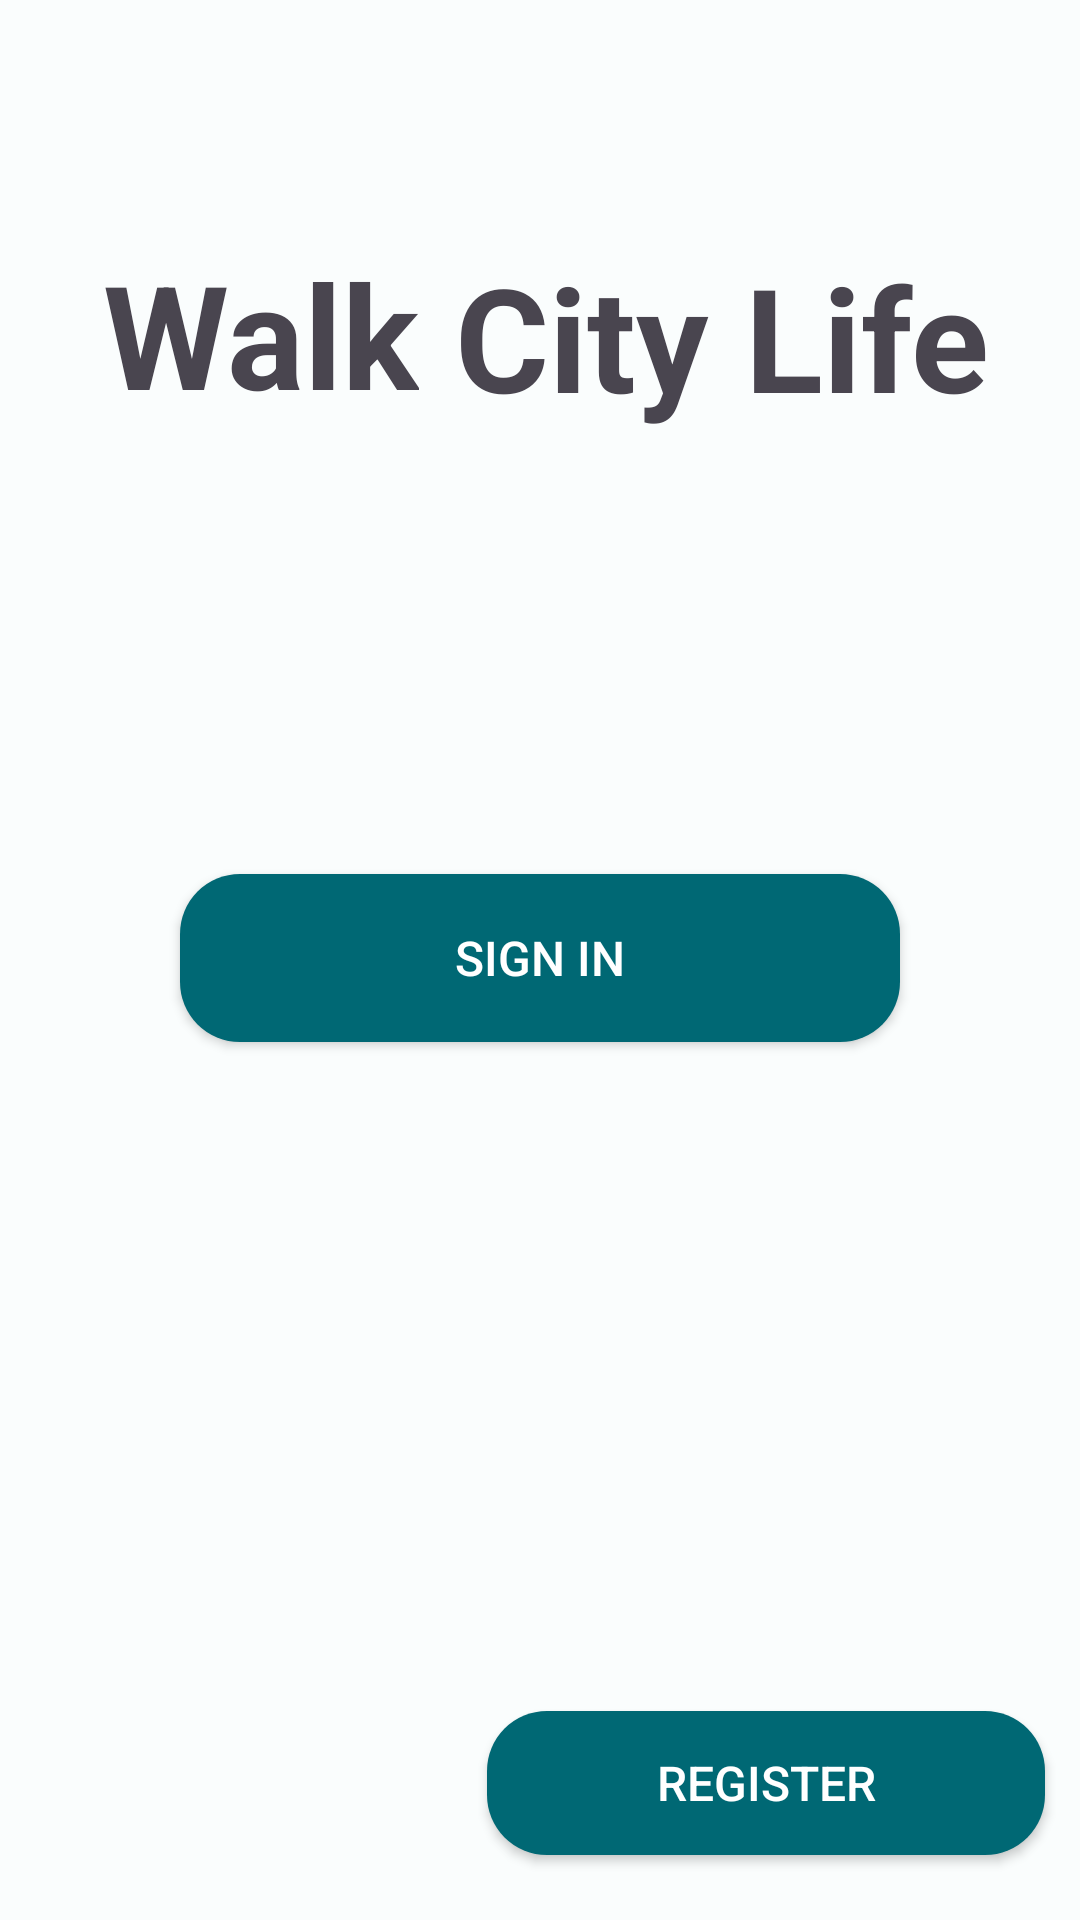

Layout XML and referenced resources for this Android screen:
<!-- AndroidManifest.xml: application theme AppTheme -->
<!-- res/layout/activity_sign_in.xml -->
<?xml version="1.0" encoding="utf-8"?>
<androidx.constraintlayout.widget.ConstraintLayout xmlns:android="http://schemas.android.com/apk/res/android"
    xmlns:app="http://schemas.android.com/apk/res-auto"
    xmlns:tools="http://schemas.android.com/tools"
    android:layout_width="match_parent"
    android:layout_height="match_parent">

    <Button
        android:id="@+id/bSignIn"
        android:layout_width="240dp"
        android:layout_height="56dp"
        android:layout_margin="8dp"
        android:background="@drawable/rounded_button"
        android:paddingStart="20dp"
        android:paddingEnd="20dp"
        android:text="Sign In"
        android:textColor="#FFFFFF"
        android:textSize="16sp"
        app:layout_constraintBottom_toBottomOf="parent"
        app:layout_constraintEnd_toEndOf="parent"
        app:layout_constraintStart_toStartOf="parent"
        app:layout_constraintTop_toTopOf="parent"
        app:layout_constraintVertical_bias="0.499" />

    <Button
        android:id="@+id/bSignIn2"
        android:layout_width="186dp"
        android:layout_height="48dp"
        android:layout_margin="8dp"
        android:background="@drawable/rounded_button"
        android:paddingStart="20dp"
        android:paddingEnd="20dp"
        android:text="Register"
        android:textColor="#FFFFFF"
        android:textSize="16sp"
        app:layout_constraintBottom_toBottomOf="parent"
        app:layout_constraintEnd_toEndOf="parent"
        app:layout_constraintHorizontal_bias="0.977"
        app:layout_constraintStart_toStartOf="parent"
        app:layout_constraintTop_toTopOf="parent"
        app:layout_constraintVertical_bias="0.976" />

    <TextView
        android:id="@+id/textView"
        android:layout_width="wrap_content"
        android:layout_height="wrap_content"
        android:layout_marginStart="40dp"
        android:layout_marginTop="16dp"
        android:shadowColor="#1E1818"
        android:text="Walk"
        android:textSize="48sp"
        android:textStyle="bold"
        app:layout_constraintBottom_toTopOf="@id/bSignIn"
        app:layout_constraintEnd_toStartOf="@+id/textView2"
        app:layout_constraintHorizontal_bias="1.0"
        app:layout_constraintStart_toStartOf="parent"
        app:layout_constraintTop_toTopOf="parent"
        app:layout_constraintVertical_bias="0.299" />

    <TextView
        android:id="@+id/textView2"
        android:layout_width="wrap_content"
        android:layout_height="wrap_content"
        android:shadowColor="#242925"
        android:text=" City"
        android:textSize="48sp"
        android:textStyle="bold"
        app:layout_constraintBottom_toBottomOf="parent"
        app:layout_constraintEnd_toEndOf="parent"
        app:layout_constraintHorizontal_bias="0.53"
        app:layout_constraintStart_toStartOf="parent"
        app:layout_constraintTop_toTopOf="parent"
        app:layout_constraintVertical_bias="0.139" />

    <TextView
        android:id="@+id/textView3"
        android:layout_width="wrap_content"
        android:layout_height="wrap_content"
        android:layout_marginEnd="56dp"
        android:shadowColor="#2C2626"
        android:text=" Life"
        android:textSize="48sp"
        android:textStyle="bold"
        app:layout_constraintBottom_toBottomOf="parent"
        app:layout_constraintEnd_toEndOf="parent"
        app:layout_constraintHorizontal_bias="0.0"
        app:layout_constraintStart_toEndOf="@+id/textView2"
        app:layout_constraintTop_toTopOf="parent"
        app:layout_constraintVertical_bias="0.139" />


</androidx.constraintlayout.widget.ConstraintLayout>
<!-- resources referenced by this layout -->
<resources>
  <!-- drawable rounded_button (drawable) -->
  <?xml version="1.0" encoding="utf-8"?>
  <shape xmlns:android="http://schemas.android.com/apk/res/android">
      <solid android:color="@color/md_theme_light_primary" /> 
      <corners android:radius="20dp" /> 
  </shape>
  <color name="md_theme_light_primary">#006874</color>
  <color name="md_theme_light_onPrimary">#FFFFFF</color>
  <color name="md_theme_light_primaryContainer">#97F0FF</color>
  <color name="md_theme_light_onPrimaryContainer">#001F24</color>
  <color name="md_theme_light_secondary">#4A6267</color>
  <color name="md_theme_light_onSecondary">#FFFFFF</color>
  <color name="md_theme_light_secondaryContainer">#CDE7EC</color>
  <color name="md_theme_light_onSecondaryContainer">#051F23</color>
  <color name="md_theme_light_tertiary">#525E7D</color>
  <color name="md_theme_light_onTertiary">#FFFFFF</color>
  <color name="md_theme_light_tertiaryContainer">#DAE2FF</color>
  <color name="md_theme_light_onTertiaryContainer">#0E1B37</color>
  <color name="md_theme_light_error">#BA1A1A</color>
  <color name="md_theme_light_errorContainer">#FFDAD6</color>
  <color name="md_theme_light_onError">#FFFFFF</color>
  <color name="md_theme_light_onErrorContainer">#410002</color>
  <color name="md_theme_light_background">#FAFDFD</color>
  <color name="md_theme_light_onBackground">#191C1D</color>
  <color name="md_theme_light_surface">#FAFDFD</color>
  <color name="md_theme_light_onSurface">#191C1D</color>
  <color name="md_theme_light_surfaceVariant">#DBE4E6</color>
  <color name="md_theme_light_onSurfaceVariant">#3F484A</color>
  <color name="md_theme_light_outline">#6F797A</color>
  <color name="md_theme_light_inverseOnSurface">#EFF1F1</color>
  <color name="md_theme_light_inverseSurface">#2E3132</color>
  <color name="md_theme_light_inversePrimary">#4FD8EB</color>
</resources>
